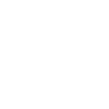
t = 0.00 s
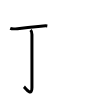
t = 2.00 s
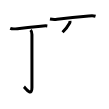
t = 4.00 s
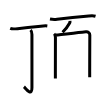
t = 6.00 s
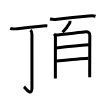
t = 8.00 s
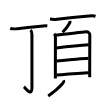
t = 10.00 s

The animated SVG that drew these frames (rendered in a browser with its animation timeline set to each time). Animation: 11 SMIL elements (animate=11); one cycle of 10.00 s.

<svg width="109px" height="109px" viewBox="0 0 px 109px" xmlns="http://www.w3.org/2000/svg" xmlns:xlink="http://www.w3.org/1999/xlink" xml:space="preserve" version="1.1"  baseProfile="full">
<path d="M10.2,28.38c1.94,0.76,5.27,0.49,7.31,0.27c7.08-0.74,16.92-1.78,23.25-2.5c2.07-0.24,4.62-0.52,6.55-0.25" style="fill:none;stroke:black;stroke-width:3;opacity:0">
  <animate attributeType="CSS" attributeName="opacity" from="0" to="1" begin="0s" dur="1s" repeatCount="0" fill="freeze" />
</path>
<path d="M30.55,30.06c0.88,0.88,1.38,2.44,1.38,4.52c0,13.24,0.02,48.34,0.02,52.85c0,10.21-6.64,0.46-7.99-0.67" style="fill:none;stroke:black;stroke-width:3;opacity:0">
  <animate attributeType="CSS" attributeName="opacity" from="0" to="1" begin="1s" dur="1s" repeatCount="0" fill="freeze" />
</path>
<path d="M49.98,19.08c2.77,0.54,5.05,0.52,7.14,0.24c9.49-1.25,22.9-2.61,31.63-3.3c2.04-0.16,4.78-0.38,6.78,0.21" style="fill:none;stroke:black;stroke-width:3;opacity:0">
  <animate attributeType="CSS" attributeName="opacity" from="0" to="1" begin="2s" dur="1s" repeatCount="0" fill="freeze" />
</path>
<path d="M69.99,20.81c0.07,0.74,0.04,1.48-0.32,2.13c-1.42,2.56-3.34,5.6-7.11,9.33" style="fill:none;stroke:black;stroke-width:3;opacity:0">
  <animate attributeType="CSS" attributeName="opacity" from="0" to="1" begin="3s" dur="1s" repeatCount="0" fill="freeze" />
</path>
<path d="M54.14,33.71c0.89,0.89,1.29,2.32,1.29,3.7c0,0.96-0.05,23.17-0.06,36.21c0,1.83,0,3.49,0,4.88" style="fill:none;stroke:black;stroke-width:3;opacity:0">
  <animate attributeType="CSS" attributeName="opacity" from="0" to="1" begin="4s" dur="1s" repeatCount="0" fill="freeze" />
</path>
<path d="M56.06,35.09c2.98-0.17,27.19-3.06,29.9-3.26c2.26-0.17,3.85,1.04,3.85,3.21c0,2.83-0.1,21.67-0.12,36.96c0,1.84,0,3.61,0,5.25" style="fill:none;stroke:black;stroke-width:3;opacity:0">
  <animate attributeType="CSS" attributeName="opacity" from="0" to="1" begin="5s" dur="1s" repeatCount="0" fill="freeze" />
</path>
<path d="M56.26,48.05c6.36-0.8,26.18-2.9,32.55-3.27" style="fill:none;stroke:black;stroke-width:3;opacity:0">
  <animate attributeType="CSS" attributeName="opacity" from="0" to="1" begin="6s" dur="1s" repeatCount="0" fill="freeze" />
</path>
<path d="M56.51,61.07c8.49-0.82,23.8-2.3,31.94-2.79" style="fill:none;stroke:black;stroke-width:3;opacity:0">
  <animate attributeType="CSS" attributeName="opacity" from="0" to="1" begin="7s" dur="1s" repeatCount="0" fill="freeze" />
</path>
<path d="M56.53,75.1c8.72-1.1,23.52-1.97,32.19-2.49" style="fill:none;stroke:black;stroke-width:3;opacity:0">
  <animate attributeType="CSS" attributeName="opacity" from="0" to="1" begin="8s" dur="1s" repeatCount="0" fill="freeze" />
</path>
<path d="M63.64,80.24c0.42,1.31-0.17,2.42-1,3.37C60.14,86.5,53.2,92.59,48.2,96" style="fill:none;stroke:black;stroke-width:3;opacity:0">
  <animate attributeType="CSS" attributeName="opacity" from="0" to="1" begin="9s" dur="1s" repeatCount="0" fill="freeze" />
</path>
<path d="M79.27,80.01c6.16,4.31,13.43,12.12,15.11,15.89" style="fill:none;stroke:black;stroke-width:3;opacity:0">
  <animate attributeType="CSS" attributeName="opacity" from="0" to="1" begin="10s" dur="1s" repeatCount="0" fill="freeze" />
</path>
</svg>
